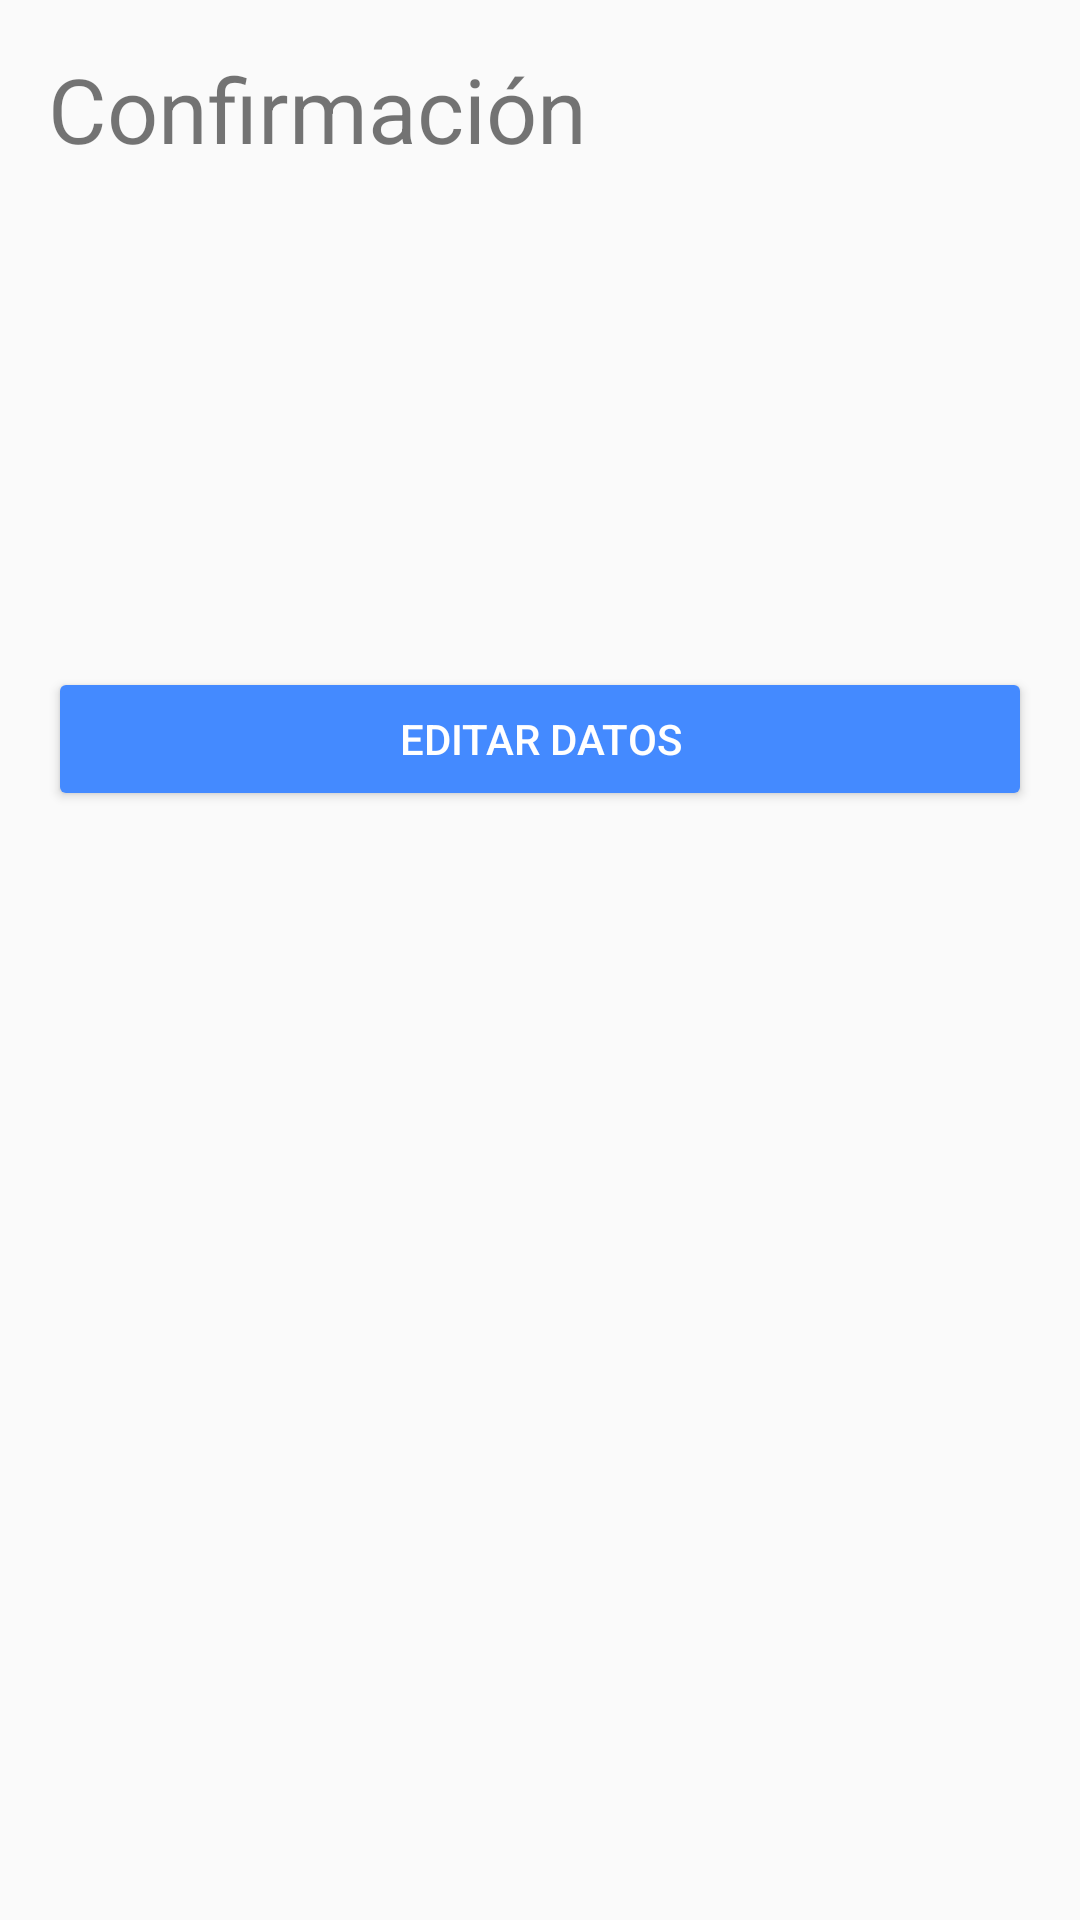

Write the Android layout XML for this screen, with the resource values it uses.
<!-- AndroidManifest.xml: application theme AppTheme -->
<!-- res/layout/activity_editar_datos.xml -->
<?xml version="1.0" encoding="utf-8"?>
<RelativeLayout xmlns:android="http://schemas.android.com/apk/res/android"
    xmlns:app="http://schemas.android.com/apk/res-auto"
    xmlns:tools="http://schemas.android.com/tools"
    android:layout_width="match_parent"
    android:layout_height="match_parent"
    android:paddingTop="@dimen/espacioVertical"
    android:paddingLeft="@dimen/espacioHorizontal"
    android:paddingBottom="@dimen/espacioVertical"
    android:paddingRight="@dimen/espacioHorizontal"
    tools:context="com.pmadera.registrodatos.EditarDatos">

    <TextView
        android:id="@+id/tvConfirmar"
        android:layout_width="match_parent"
        android:layout_height="wrap_content"
        android:layout_alignParentTop="true"
        android:text="@string/tituloConfirmacion"
        android:textSize="@dimen/tamañoTitulo"
        android:theme="@style/MiEditText" />

    <TextView
        android:id="@+id/tvNombre"
        android:layout_width="match_parent"
        android:layout_height="wrap_content"
        android:layout_below="@id/tvConfirmar"/>

    <TextView
        android:id="@+id/tvFechaNacimiento"
        android:layout_width="match_parent"
        android:layout_height="wrap_content"
        android:layout_below="@id/tvNombre"/>

    <TextView
    android:id="@+id/tvTelefono"
    android:layout_width="match_parent"
    android:layout_height="wrap_content"
    android:layout_below="@id/tvFechaNacimiento"/>


    <TextView
        android:id="@+id/tvEmail"
        android:layout_width="match_parent"
        android:layout_height="wrap_content"
        android:layout_below="@id/tvTelefono"/>

    <TextView
        android:id="@+id/tvDescripcion"
        android:layout_width="match_parent"
        android:layout_height="@dimen/altoDescripcion"
        android:layout_below="@id/tvEmail"/>

    <Button
        android:id="@+id/btnEditar"
        android:layout_width="match_parent"
        android:layout_height="wrap_content"
        android:theme="@style/MiBotonRegistro"
        android:text="@string/textoBotonEtitar"
        android:layout_below="@id/tvDescripcion"/>

</RelativeLayout>
<!-- resources referenced by this layout -->
<resources>
  <dimen name="altoDescripcion">90dp</dimen>
  <dimen name="espacioHorizontal">16dp</dimen>
  <dimen name="espacioVertical">16dp</dimen>
  <string name="textoBotonEtitar">Editar datos</string>
  <string name="tituloConfirmacion">Confirmación</string>
  <style name="MiBotonRegistro" parent="Theme.AppCompat.Light">
          <item name="colorButtonNormal" tools:targetApi="lollipop">@color/colorAccent</item>
          <item name="colorControlHighlight">@color/colorRojo</item>
          <item name="android:textColor">@color/colorBlanco</item>
      </style>
  <style name="MiEditText" parent="Theme.AppCompat.Light">
          <item name="android:colorForeground" tools:targetApi="lollipop">@color/colorPrimary</item>
          <item name="android:colorControlActivated" tools:targetApi="lollipop">@color/colorRojo</item>
      </style>
  <style name="AppTheme" parent="Theme.AppCompat.Light.DarkActionBar">
          
          <item name="colorPrimary">@color/colorPrimary</item>
          <item name="colorPrimaryDark">@color/colorPrimaryDark</item>
          <item name="colorAccent">@color/colorAccent</item>
      </style>
  <color name="colorAccent">#448AFF</color>
  <color name="colorRojo">#ED1818</color>
  <color name="colorBlanco">#FFFFFF</color>
  <color name="colorPrimary">#6200EE</color>
  <color name="colorPrimaryDark">#E64A19</color>
</resources>
